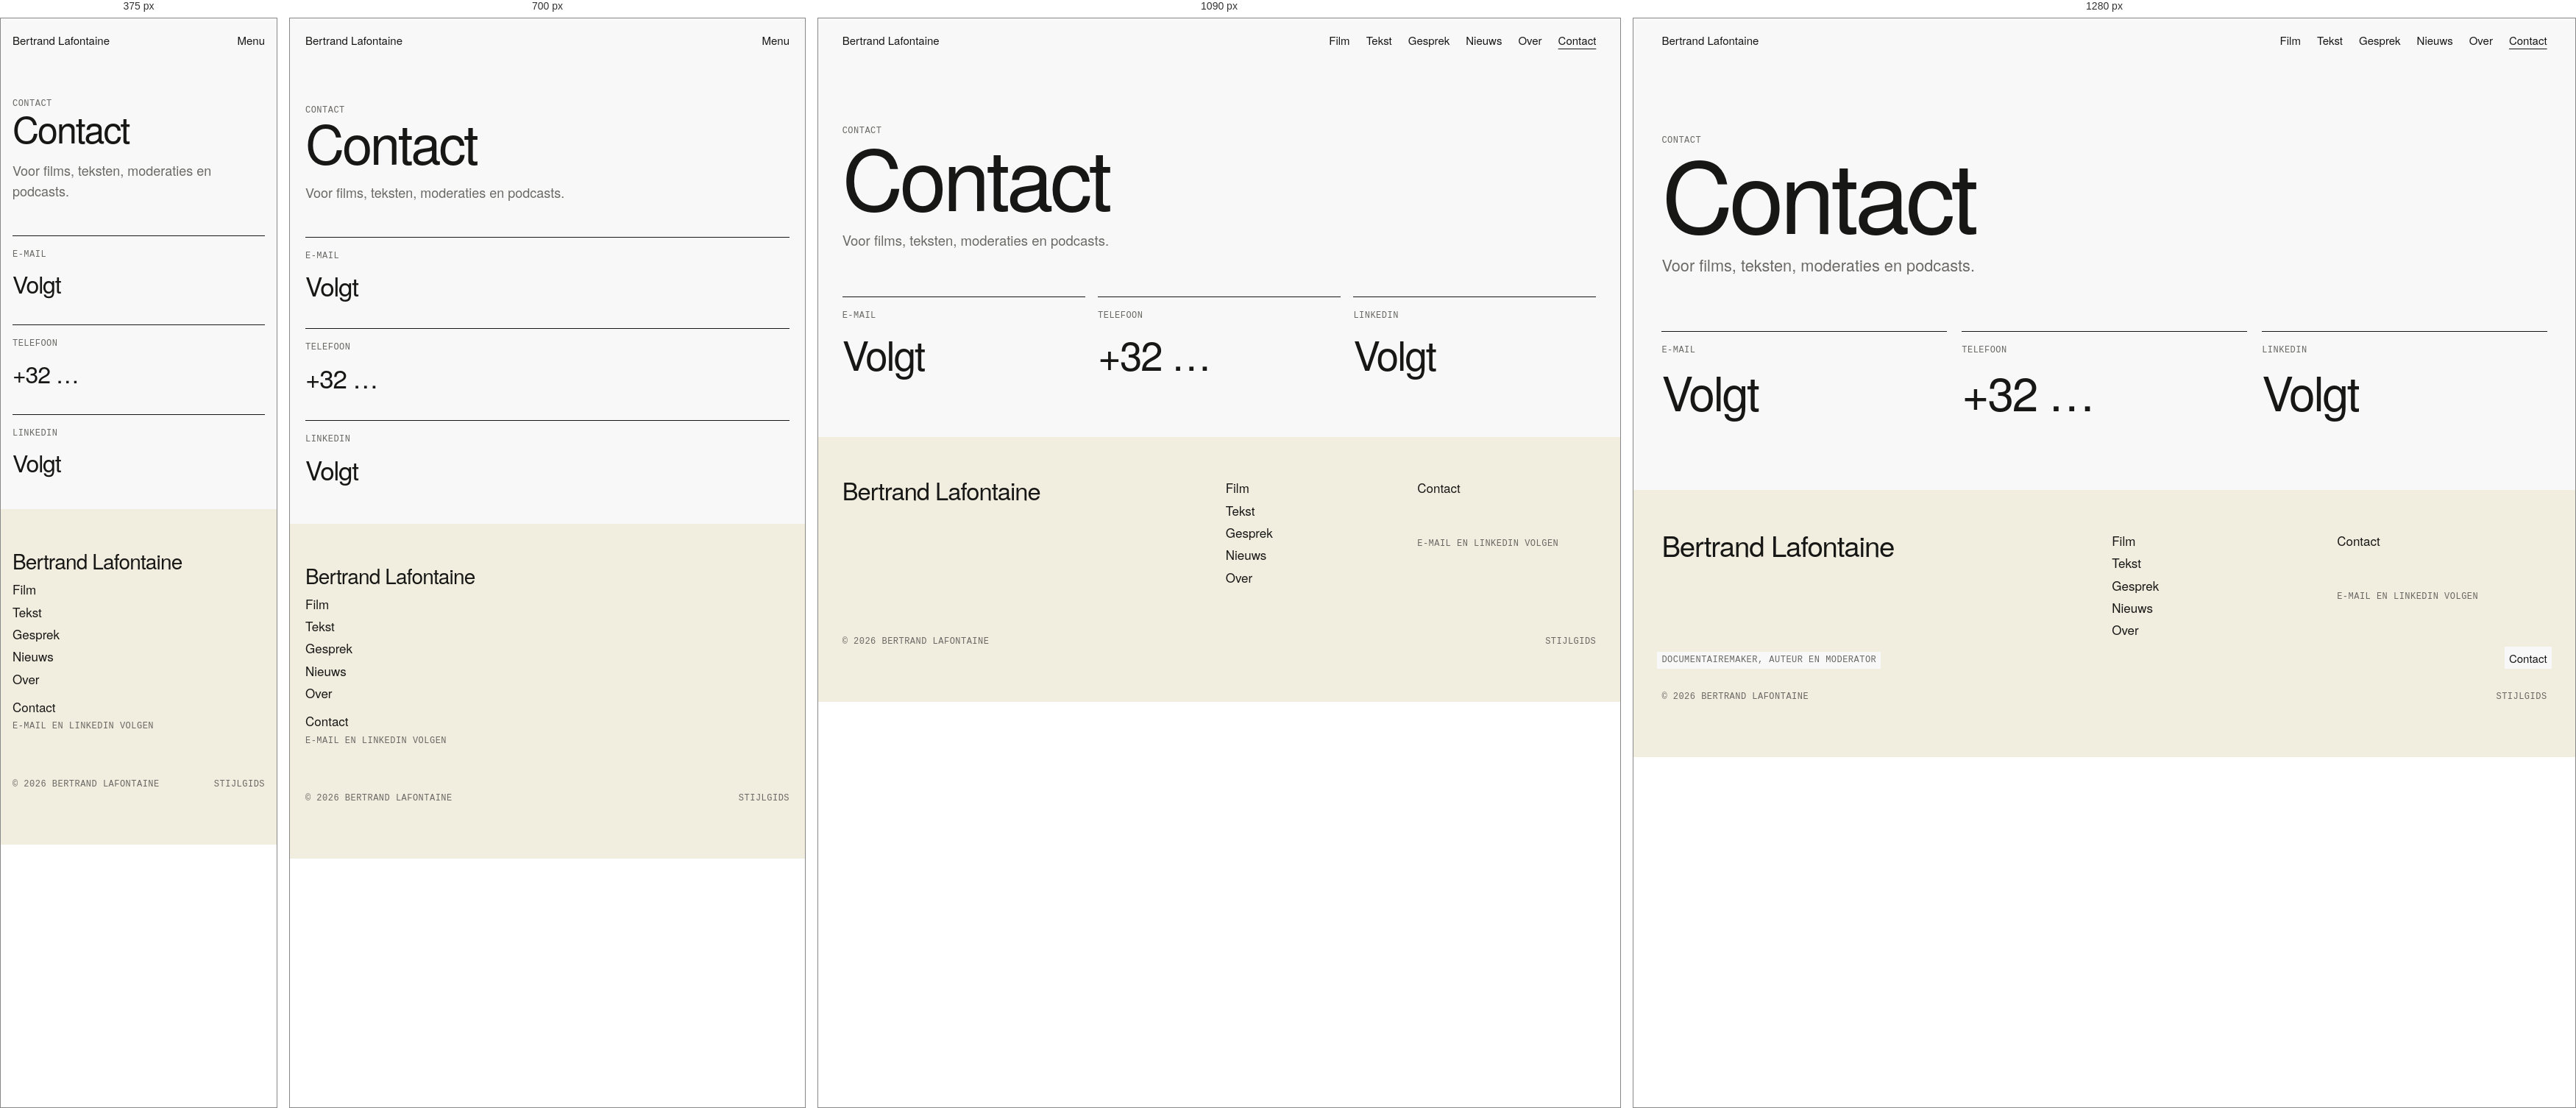
Rendered at 375 px, 700 px, 1090 px and 1280 px, left to right.

<!-- file: index.html -->
<!doctype html>
<html lang="nl">
<head>
<meta charset="utf-8">
<meta name="viewport" content="width=device-width, initial-scale=1">
<title>Contact · Bertrand Lafontaine</title>
<meta name="description" content="Documentairemaker, auteur en moderator. Films, teksten en gesprekken over kunst, vormgeving en architectuur.">
<meta property="og:title" content="Contact · Bertrand Lafontaine">
<meta property="og:description" content="Documentairemaker, auteur en moderator. Films, teksten en gesprekken over kunst, vormgeving en architectuur.">

<link rel="preconnect" href="https://fonts.googleapis.com">
<link rel="preconnect" href="https://fonts.gstatic.com" crossorigin>
<link rel="stylesheet" href="https://fonts.googleapis.com/css2?family=Inter+Tight:ital,wght@0,300..600;1,300..500&family=IBM+Plex+Mono:wght@400;500&display=swap">
<link rel="stylesheet" href="../assets/site.css">
</head>
<body>
<a class="skip" href="#inhoud">Naar de inhoud</a>
<header class="kop">
  <a class="naam" href=".././">Bertrand Lafontaine</a>
  <button class="menuknop" type="button" aria-expanded="false">Menu</button>
  <nav aria-label="Hoofdmenu"><a href="../film/">Film</a><a href="../tekst/">Tekst</a><a href="../gesprek/">Gesprek</a><a href="../nieuws/">Nieuws</a><a href="../over/">Over</a><a href="../contact/" aria-current="page">Contact</a></nav>
</header>
<span class="hoek links meta">Documentairemaker, auteur en moderator</span>
<span class="hoek rechts"><a href="../contact/">Contact</a></span>
<main id="inhoud">

<section class="wrap paginakop"><span class="meta">Contact</span><h1>Contact</h1><p class="intro">Voor films, teksten, moderaties en podcasts.</p></section>
<section class="wrap sectie" style="padding-top:0">
  <div class="drie">
    <div class="discipline"><span class="meta">E-mail</span><span class="contact-groot">Volgt</span></div>
    <div class="discipline"><span class="meta">Telefoon</span><span class="contact-groot">+32 …</span></div>
    <div class="discipline"><span class="meta">LinkedIn</span><span class="contact-groot">Volgt</span></div>
  </div>
</section>
</main>
<footer class="voet">
  <div class="wrap raster">
    <div class="naam">Bertrand Lafontaine</div>
    <nav aria-label="Voetmenu"><a href="../film/">Film</a><a href="../tekst/">Tekst</a><a href="../gesprek/">Gesprek</a><a href="../nieuws/">Nieuws</a><a href="../over/">Over</a></nav>
    <div class="contact"><a href="../contact/">Contact</a><span class="meta">E-mail en LinkedIn volgen</span></div>
    <div class="onder"><span class="meta">© 2026 Bertrand Lafontaine</span><a class="meta" href="../styleguide.html">Stijlgids</a></div>
  </div>
</footer>
<script src="../assets/site.js"></script>
</body>
</html>


/* @media block from site.css */
@media (min-width: 1200px) { .hoek { display: block; } }

/* @media block from site.css */
@media (max-width: 760px) {
  .menuknop { display: block; }
  .kop nav { display: none; position: absolute; left: 0; right: 0; top: 100%; background: var(--beton); padding: 8px var(--rand) 24px; flex-direction: column; gap: 4px; border-bottom: 1px solid var(--lijn); }
  .kop nav a { font-family: var(--display); font-size: 34px; letter-spacing: -.03em; line-height: 1.2; }
  .kop.open nav { display: flex; }
}

/* @media block from site.css */
@media (max-width: 820px) { .sectie-kop > * { grid-column: 1 / -1 !important; } }

/* @media block from site.css */
@media (max-width: 820px) { .home-intro > * { grid-column: 1 / -1 !important; } }

/* @media block from site.css */
@media (max-width: 820px) { .drie { grid-template-columns: 1fr; gap: 40px; } }

/* @media block from site.css */
@media (max-width: 820px) { .selectie { grid-template-columns: 1fr; grid-template-rows: none; row-gap: 56px; } .selectie .kolom { grid-row: auto; grid-template-rows: none; } }

/* @media block from site.css */
@media (max-width: 980px) { .raster-kaarten.drie-kol { grid-template-columns: repeat(2, minmax(0, 1fr)); } }

/* @media block from site.css */
@media (max-width: 640px) { .raster-kaarten, .raster-kaarten.drie-kol { grid-template-columns: 1fr; } }

/* @media block from site.css */
@media (max-width: 640px) { .rij { grid-template-columns: 1fr; gap: 6px; } }

/* @media block from site.css */
@media (max-width: 820px) {
  .fg-rij { grid-template-columns: 120px minmax(0, 1fr); }
  .fg-rij .jaar { display: none; }
  .fg-rij .pijl { grid-column: 2; }
}

/* @media block from site.css */
@media (max-width: 900px) { .detail-body aside, .detail-body .lopend { grid-column: 1 / -1; } .detail-body aside { order: 2; } }

/* @media block from site.css */
@media (max-width: 900px) { .over-raster { grid-template-columns: 1fr; } }

/* @media block from site.css */
@media (max-width: 820px) { .voet .naam, .voet nav, .voet .contact { grid-column: 1 / -1; } }